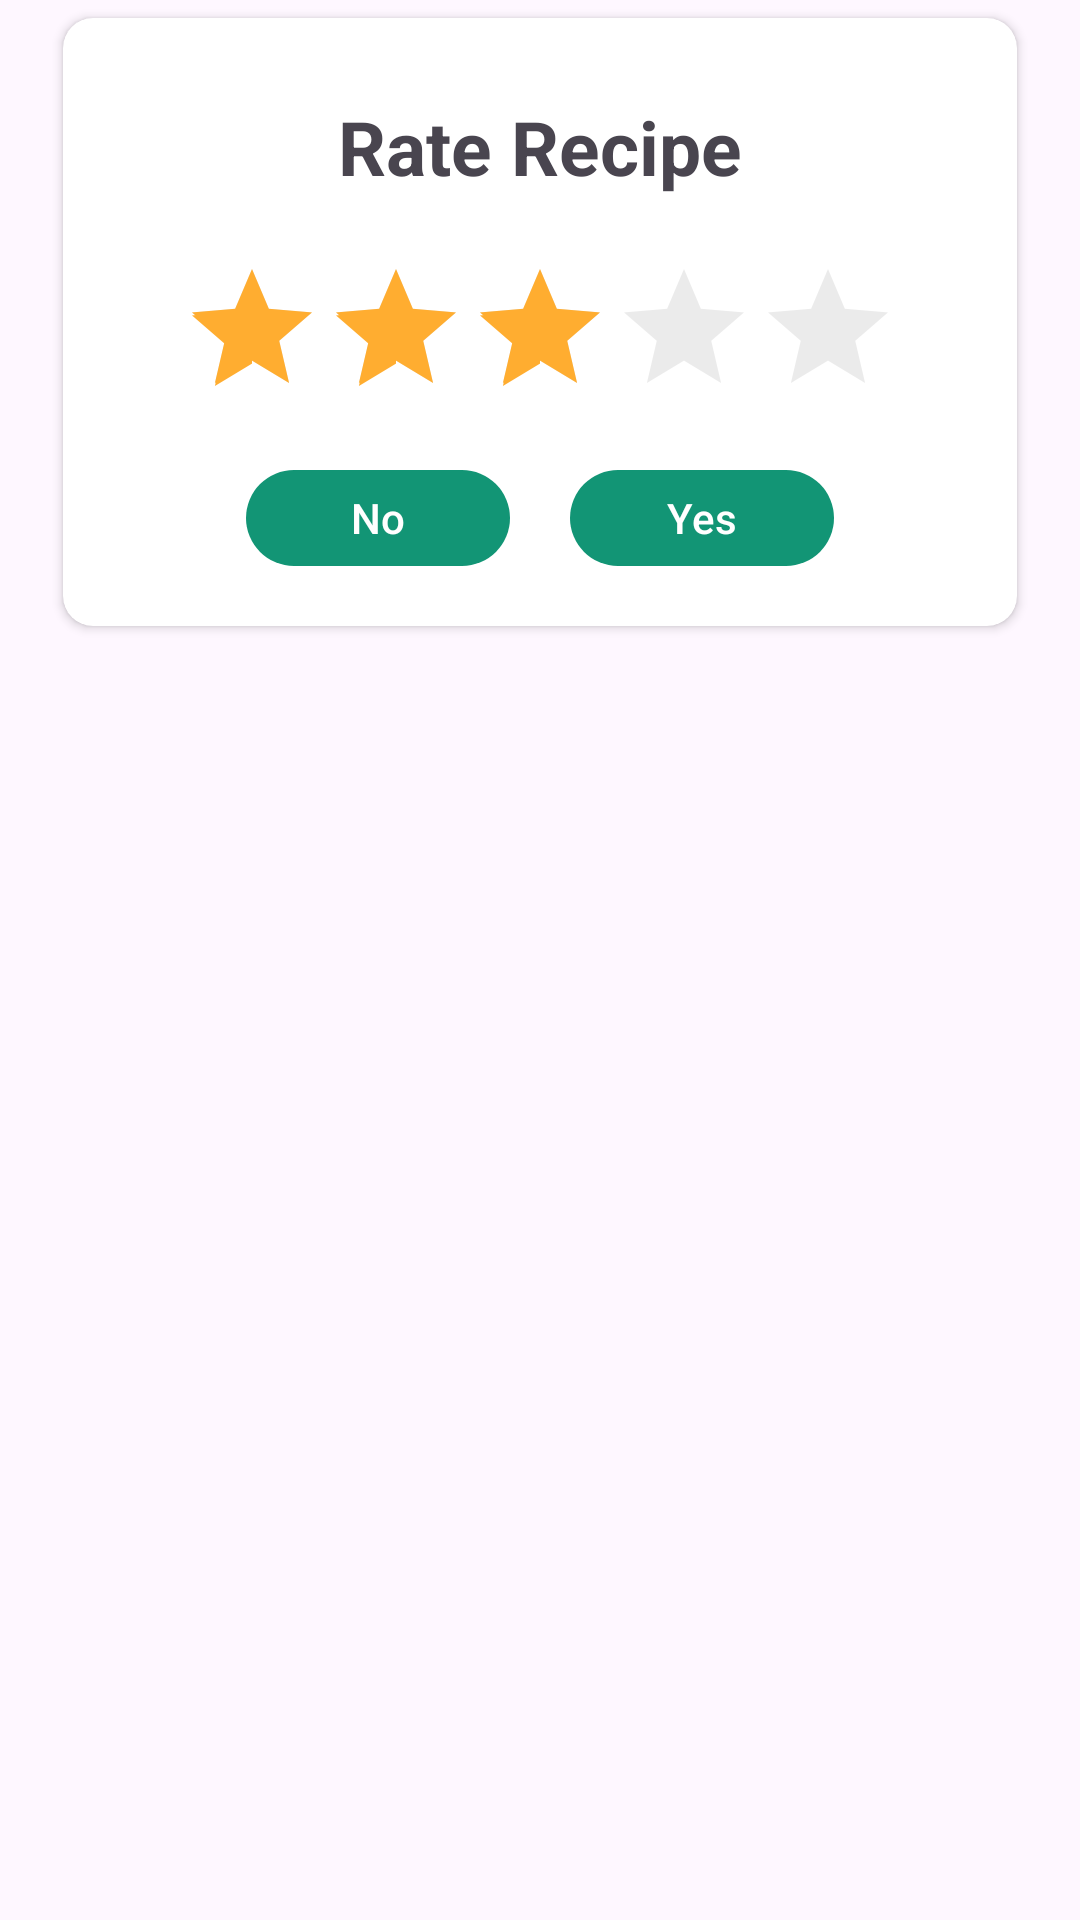

Reconstruct the res/layout file that produces this screen, plus the resources it refers to.
<!-- AndroidManifest.xml: application theme Theme.CookNow -->
<!-- res/layout/rating_dialog.xml -->
<?xml version="1.0" encoding="utf-8"?>
<androidx.constraintlayout.widget.ConstraintLayout
    xmlns:android="http://schemas.android.com/apk/res/android"
    xmlns:app="http://schemas.android.com/apk/res-auto"
    xmlns:tools="http://schemas.android.com/tools"
    android:layout_width="match_parent"
    android:layout_height="wrap_content">

    <androidx.cardview.widget.CardView
        android:layout_width="match_parent"
        android:layout_height="wrap_content"
        android:layout_margin="16dp"
        app:cardCornerRadius="10dp"
        app:cardUseCompatPadding="true"
        tools:ignore="MissingConstraints">

        <LinearLayout
            android:layout_width="match_parent"
            android:layout_height="wrap_content"
            android:orientation="vertical"
            android:padding="16dp">

            <TextView
                android:layout_width="wrap_content"
                android:layout_height="wrap_content"
                android:text="@string/rate_recipes"
                android:layout_gravity="center"
                android:textSize="25sp"
                android:textStyle="bold"
                android:layout_marginTop="10dp"/>

            <androidx.appcompat.widget.AppCompatRatingBar
                android:id="@+id/ratingBar"
                android:layout_width="wrap_content"
                android:layout_height="wrap_content"
                android:layout_gravity="center"
                android:layout_marginTop="20dp"
                android:rating="3"
                android:theme="@style/RatingRecipe"/>

            <LinearLayout
                android:layout_width="match_parent"
                android:layout_height="wrap_content"
                android:orientation="horizontal"
                android:gravity="center"
                android:layout_marginTop="10dp">

                <Button
                    android:id="@+id/rateNoBtn"
                    android:layout_width="wrap_content"
                    android:layout_height="40dp"
                    android:text="@string/no"
                    android:textAllCaps="false"
                    android:paddingStart="20dp"
                    android:paddingEnd="20dp" />

                <Button
                    android:id="@+id/rateYesBtn"
                    android:layout_width="wrap_content"
                    android:layout_height="40dp"
                    android:layout_marginStart="20dp"
                    android:text="@string/yes"
                    android:textAllCaps="false"
                    android:paddingStart="20dp"
                    android:paddingEnd="20dp" />

            </LinearLayout>

        </LinearLayout>
    </androidx.cardview.widget.CardView>
</androidx.constraintlayout.widget.ConstraintLayout>
<!-- resources referenced by this layout -->
<resources>
  <string name="no">No</string>
  <string name="rate_recipes">Rate Recipe</string>
  <string name="yes">Yes</string>
  <style name="RatingRecipe" parent="Widget.AppCompat.RatingBar">
  
          
          <item name="colorControlNormal">#4D000000</item>
  
          
          <item name="colorControlActivated">#FFAD30</item>
  
      </style>
  <style name="Theme.CookNow" parent="Base.Theme.CookNow" />
  <style name="Base.Theme.CookNow" parent="Theme.Material3.DayNight.NoActionBar">
          
          <item name="colorPrimary">#129575</item>
          <item name="colorOnSecondaryContainer">#FFFFFF</item>
          <item name="colorOnSurface">#000000</item>
          <item name="colorSecondaryContainer">#D519AD89</item>
      </style>
</resources>
